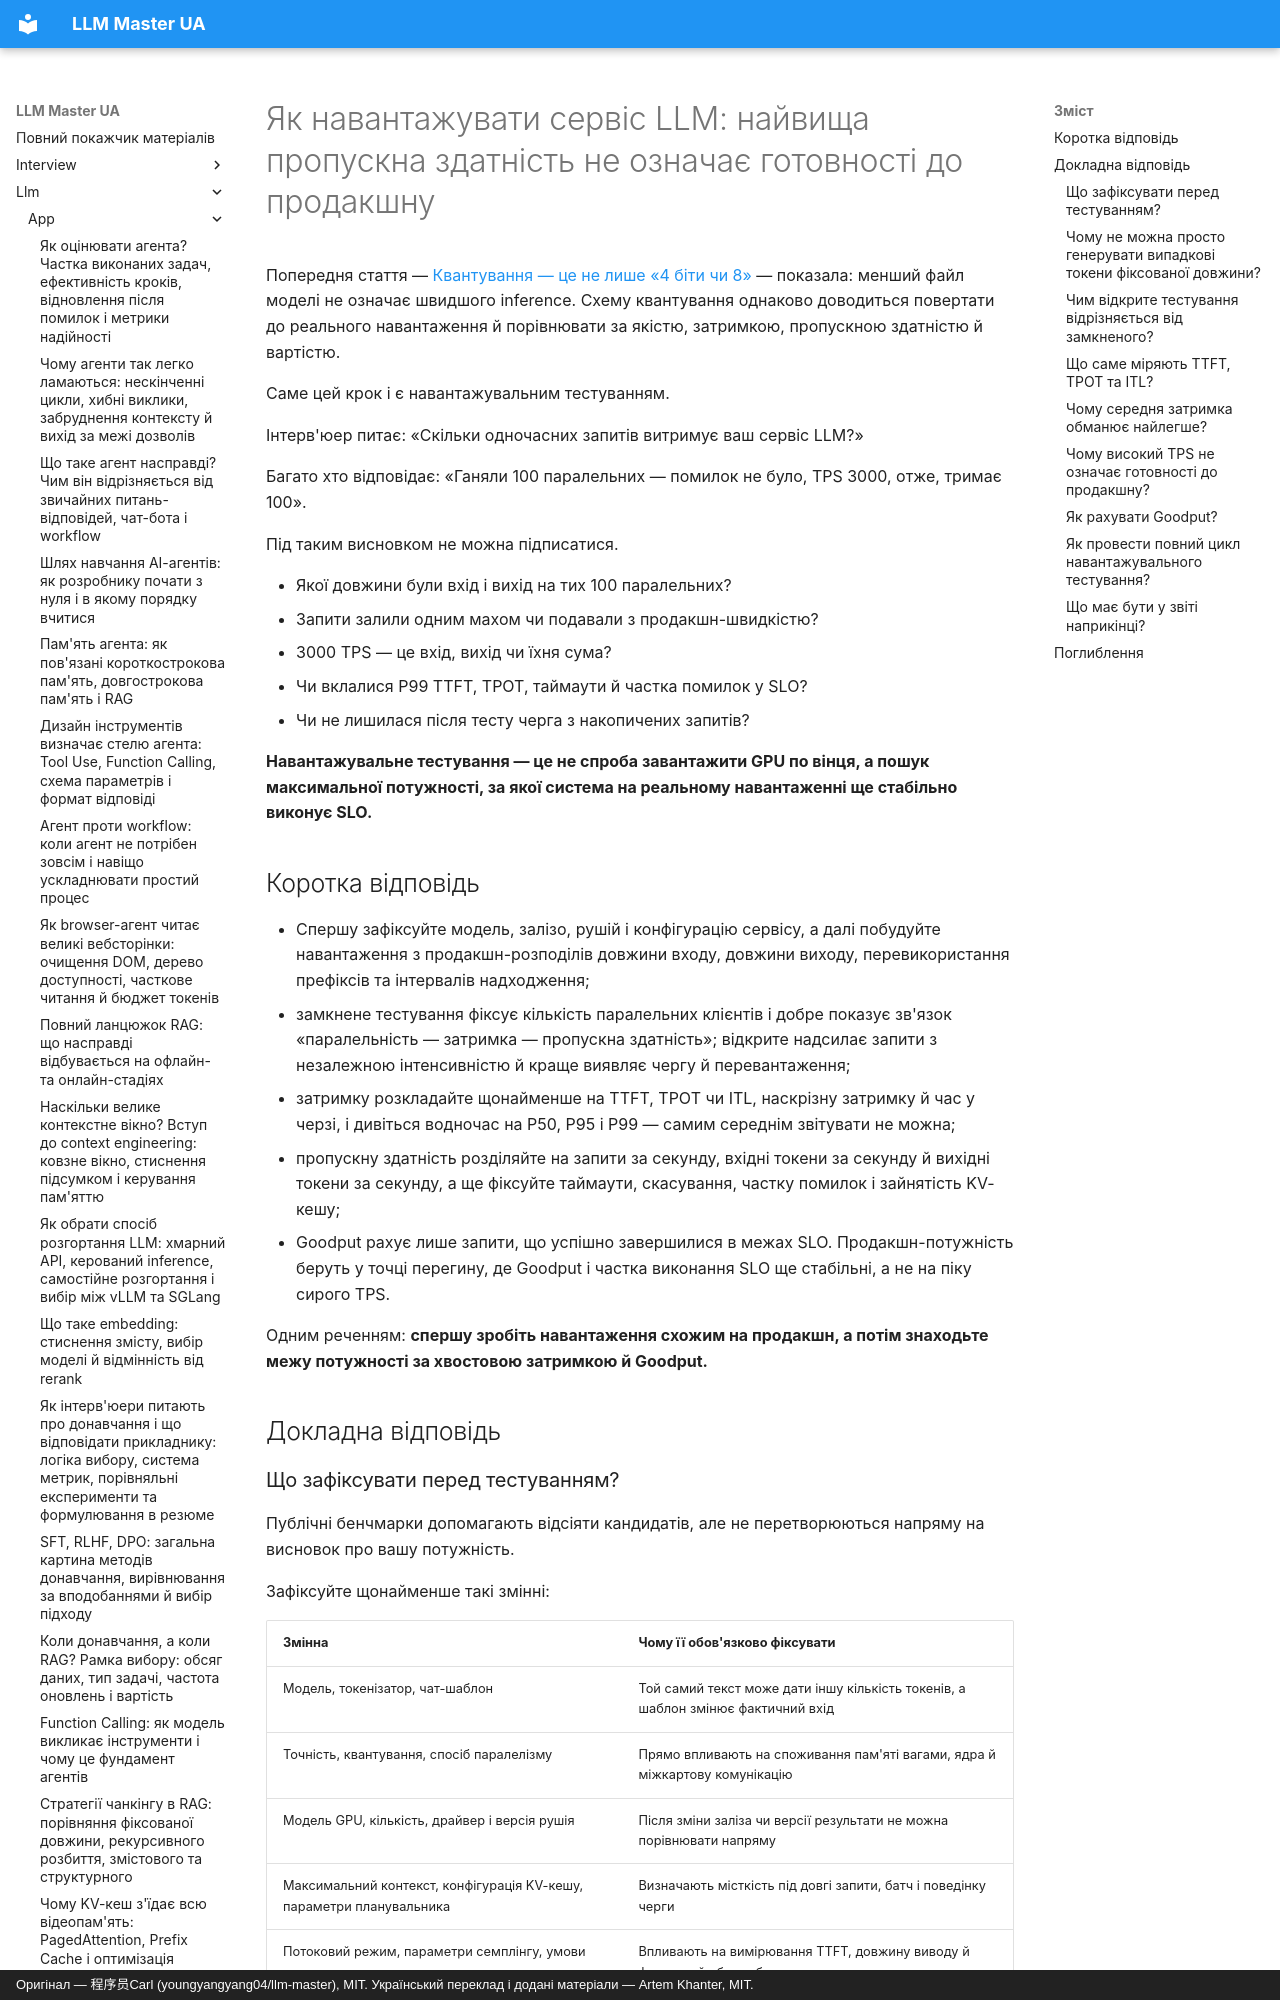

repository: kakagawa/llm-master-ua · page: llm/app/stress_testing/index.html · generator: mkdocs · copyright: Оригінал — 程序员Carl (youngyangyang04/llm-master), MIT. Український переклад і додані матеріали — Artem Khanter, MIT.

---
title: "Як навантажувати сервіс LLM: TTFT, TPOT, P99, пропускна здатність, Goodput і планування потужностей"
description: Навантажувальне тестування inference-сервісу LLM не зводиться до TPS. Відштовхуємося від реальних розподілів довжини входу й виходу та від відкритої й замкненої моделей навантаження, пояснюємо TTFT, TPOT, ITL, P95/P99, час у черзі, пропускну здатність, частку помилок і Goodput, а також даємо повну методику пошуку точки перегину потужності, оцінки вартості одного успішного запиту й формулювання висновку про готовність до продакшну.
keywords: ["навантажувальне тестування LLM", "стрес-тест LLM", "тестування inference-сервісу", "TTFT", "TPOT", "ITL", "затримка P99", "TPS", "пропускна здатність у токенах", "Goodput", "SLO", "планування потужностей", "відкрита модель навантаження", "замкнене тестування", "бенчмарк vLLM", "бенчмарк SGLang", "KV Cache", "inference на GPU", "розгортання LLM", "співбесіда про LLM"]
tags: ["застосунки на LLM", "розгортання LLM", "сервіс inference", "навантажувальне тестування", "планування потужностей", "співбесіда про LLM"]
---

# Як навантажувати сервіс LLM: найвища пропускна здатність не означає готовності до продакшну

Попередня стаття — [Квантування — це не лише «4 біти чи 8»](./model_quantization.md) — показала: менший файл моделі не означає швидшого inference. Схему квантування однаково доводиться повертати до реального навантаження й порівнювати за якістю, затримкою, пропускною здатністю й вартістю.

Саме цей крок і є навантажувальним тестуванням.

Інтерв'юер питає: «Скільки одночасних запитів витримує ваш сервіс LLM?»

Багато хто відповідає: «Ганяли 100 паралельних — помилок не було, TPS 3000, отже, тримає 100».

Під таким висновком не можна підписатися.

- Якої довжини були вхід і вихід на тих 100 паралельних?
- Запити залили одним махом чи подавали з продакшн-швидкістю?
- 3000 TPS — це вхід, вихід чи їхня сума?
- Чи вклалися P99 TTFT, TPOT, таймаути й частка помилок у SLO?
- Чи не лишилася після тесту черга з накопичених запитів?

**Навантажувальне тестування — це не спроба завантажити GPU по вінця, а пошук максимальної потужності, за якої система на реальному навантаженні ще стабільно виконує SLO.**

## Коротка відповідь

- Спершу зафіксуйте модель, залізо, рушій і конфігурацію сервісу, а далі побудуйте навантаження з продакшн-розподілів довжини входу, довжини виходу, перевикористання префіксів та інтервалів надходження;
- замкнене тестування фіксує кількість паралельних клієнтів і добре показує зв'язок «паралельність — затримка — пропускна здатність»; відкрите надсилає запити з незалежною інтенсивністю й краще виявляє чергу й перевантаження;
- затримку розкладайте щонайменше на TTFT, TPOT чи ITL, наскрізну затримку й час у черзі, і дивіться водночас на P50, P95 і P99 — самим середнім звітувати не можна;
- пропускну здатність розділяйте на запити за секунду, вхідні токени за секунду й вихідні токени за секунду, а ще фіксуйте таймаути, скасування, частку помилок і зайнятість KV-кешу;
- Goodput рахує лише запити, що успішно завершилися в межах SLO. Продакшн-потужність беруть у точці перегину, де Goodput і частка виконання SLO ще стабільні, а не на піку сирого TPS.

Одним реченням: **спершу зробіть навантаження схожим на продакшн, а потім знаходьте межу потужності за хвостовою затримкою й Goodput.**

## Докладна відповідь
